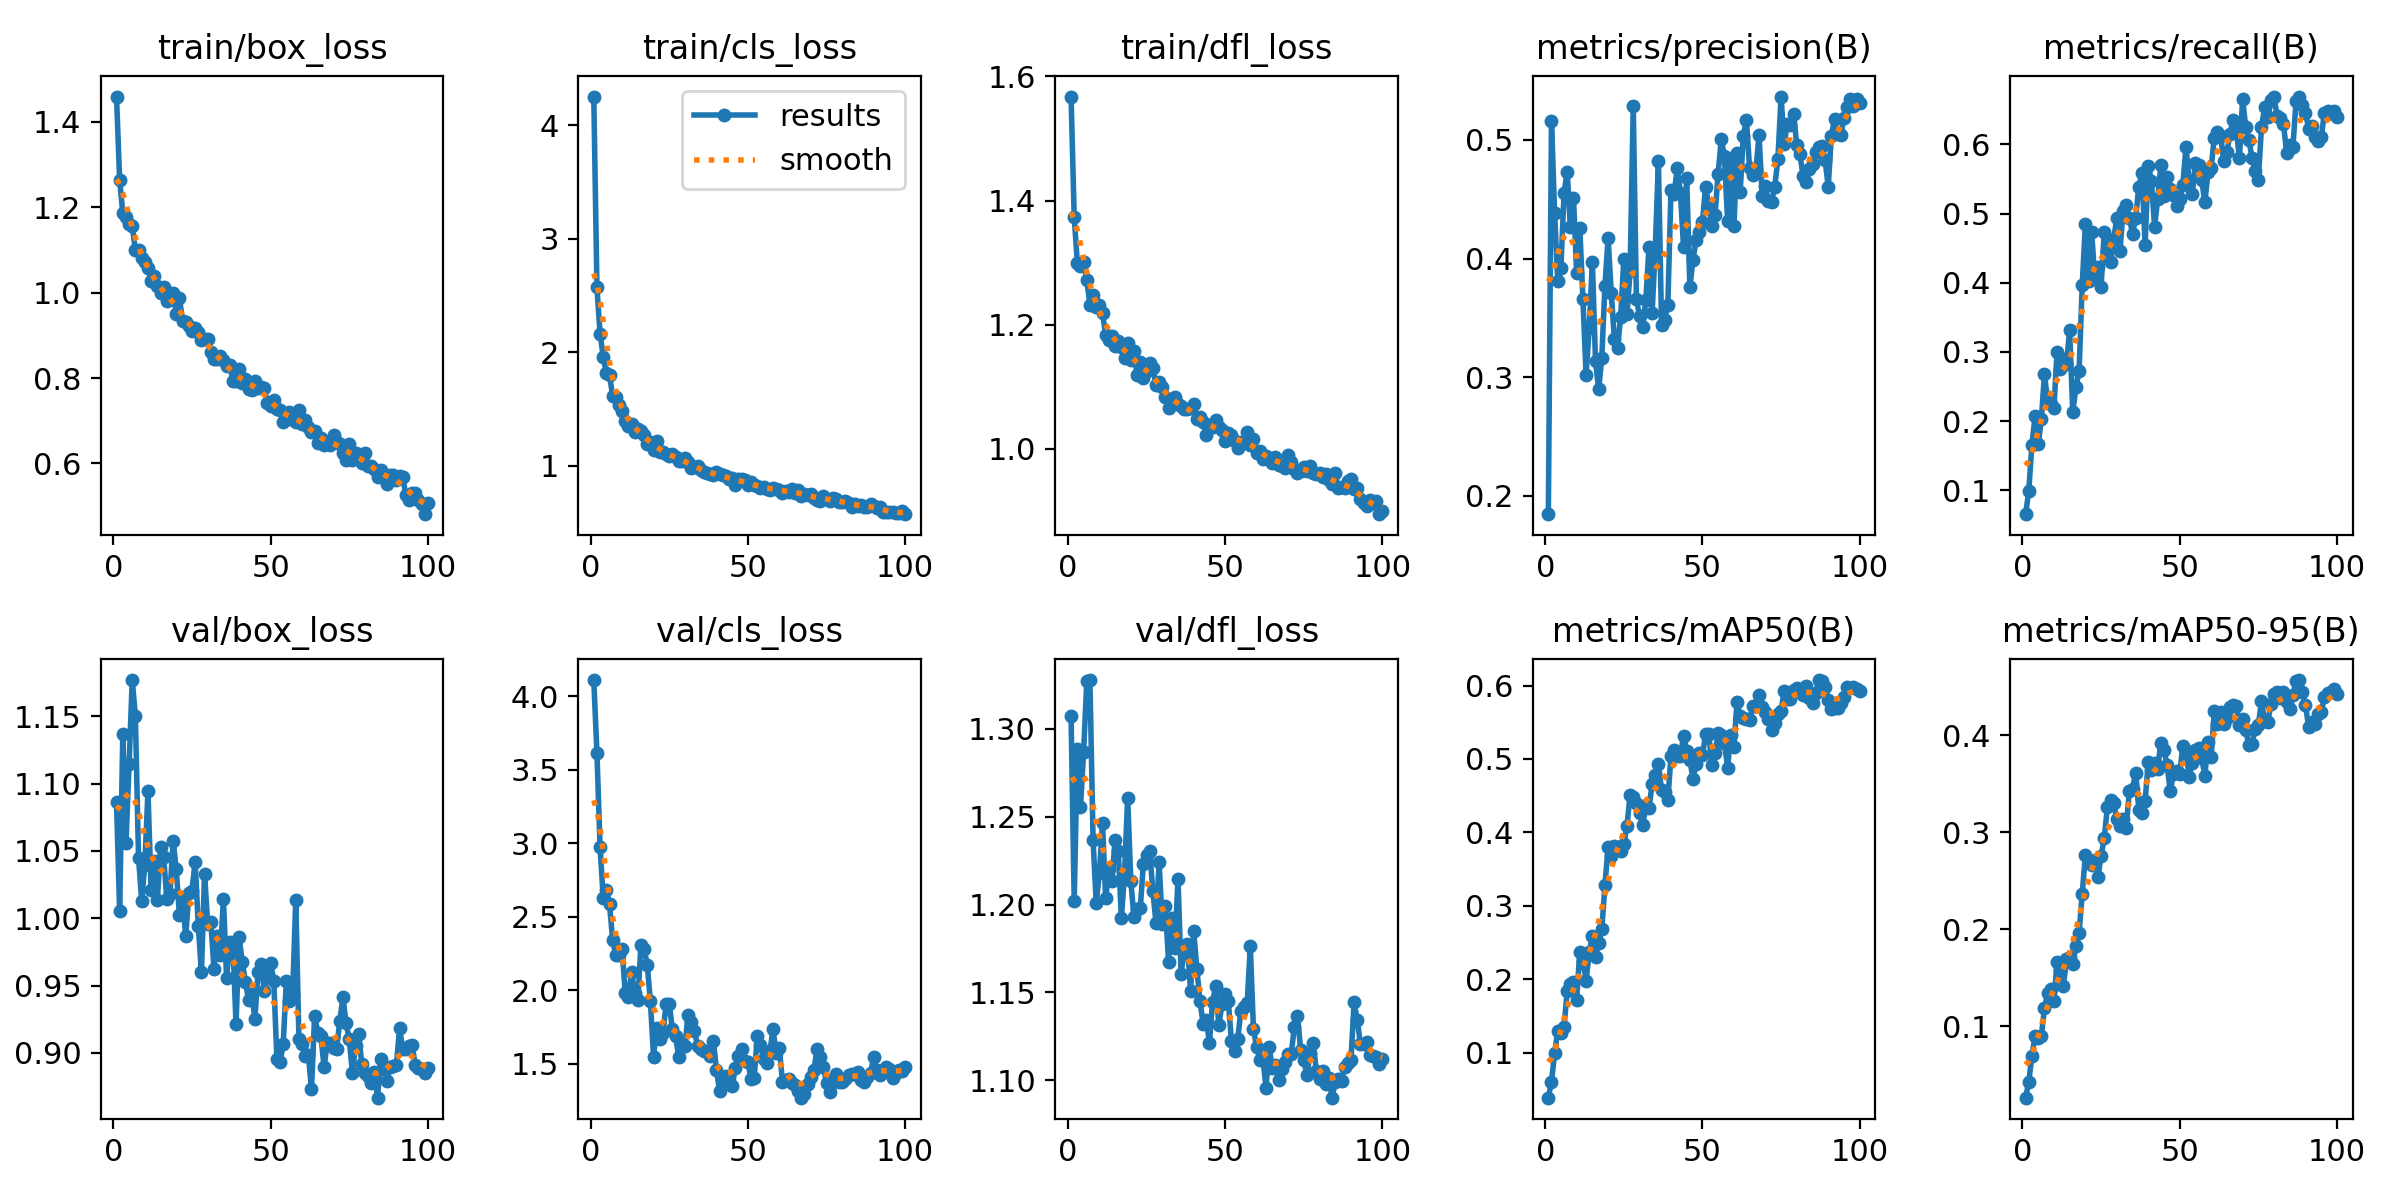

Data behind this chart, as committed beside it:
epoch, time, train/box_loss, train/cls_loss, train/dfl_loss, metrics/precision(B), metrics/recall(B), metrics/mAP50(B), metrics/mAP50-95(B), val/box_loss, val/cls_loss, val/dfl_loss, lr/pg0, lr/pg1, lr/pg2
1, 479.6, 1.459, 4.254, 1.568, 0.1846, 0.06566, 0.03883, 0.02604, 1.086, 4.109, 1.308, 7.992e-05, 7.992e-05, 7.992e-05
2, 987, 1.263, 2.571, 1.374, 0.516, 0.09916, 0.06062, 0.04228, 1.005, 3.614, 1.202, 0.0001616, 0.0001616, 0.0001616
3, 1440, 1.186, 2.161, 1.299, 0.4381, 0.1658, 0.09934, 0.06921, 1.137, 2.973, 1.288, 0.0002415, 0.0002415, 0.0002415
4, 1898, 1.178, 1.96, 1.295, 0.3811, 0.2069, 0.1299, 0.09, 1.056, 2.629, 1.256, 0.0003199, 0.0003199, 0.0003199
5, 55922, 1.159, 1.812, 1.301, 0.3925, 0.1665, 0.1273, 0.0878, 1.114, 2.685, 1.287, 0.0003198, 0.0003198, 0.0003198
6, 57793, 1.155, 1.795, 1.272, 0.4554, 0.2025, 0.1357, 0.08994, 1.177, 2.588, 1.327, 0.0003165, 0.0003165, 0.0003165
7, 58259, 1.1, 1.616, 1.233, 0.4732, 0.2681, 0.1841, 0.1182, 1.151, 2.339, 1.328, 0.0003132, 0.0003132, 0.0003132
8, 58696, 1.1, 1.603, 1.248, 0.4269, 0.2279, 0.1938, 0.1338, 1.045, 2.24, 1.237, 0.0003099, 0.0003099, 0.0003099
9, 59128, 1.081, 1.535, 1.229, 0.4513, 0.2245, 0.1957, 0.138, 1.013, 2.243, 1.201, 0.0003066, 0.0003066, 0.0003066
10, 59558, 1.073, 1.485, 1.231, 0.3878, 0.2186, 0.1722, 0.1259, 1.04, 2.278, 1.218, 0.0003033, 0.0003033, 0.0003033
11, 59988, 1.058, 1.395, 1.219, 0.4259, 0.3006, 0.2376, 0.1663, 1.094, 1.981, 1.246, 0.0003, 0.0003, 0.0003
12, 60417, 1.027, 1.353, 1.184, 0.3659, 0.2761, 0.2248, 0.158, 1.021, 1.952, 1.203, 0.0002967, 0.0002967, 0.0002967
13, 60845, 1.039, 1.362, 1.176, 0.3023, 0.2894, 0.1981, 0.1413, 1.043, 2.125, 1.22, 0.0002934, 0.0002934, 0.0002934
14, 61267, 1.015, 1.294, 1.182, 0.3414, 0.2824, 0.2368, 0.1692, 1.014, 1.982, 1.213, 0.0002901, 0.0002901, 0.0002901
15, 61700, 0.9994, 1.325, 1.166, 0.3975, 0.3316, 0.2589, 0.1716, 1.053, 1.937, 1.237, 0.0002868, 0.0002868, 0.0002868
16, 62151, 1.014, 1.303, 1.174, 0.3135, 0.213, 0.2308, 0.164, 1.046, 2.31, 1.231, 0.0002835, 0.0002835, 0.0002835
17, 62583, 0.9799, 1.268, 1.165, 0.2899, 0.2496, 0.249, 0.1828, 1.014, 2.283, 1.192, 0.0002803, 0.0002803, 0.0002803
18, 63009, 0.9846, 1.189, 1.146, 0.3165, 0.2722, 0.2682, 0.1961, 1.018, 2.175, 1.218, 0.000277, 0.000277, 0.000277
19, 63432, 0.9989, 1.209, 1.17, 0.3773, 0.3962, 0.3277, 0.2364, 1.058, 1.925, 1.261, 0.0002737, 0.0002737, 0.0002737
20, 63853, 0.9506, 1.137, 1.143, 0.4173, 0.485, 0.3798, 0.2767, 1.036, 1.549, 1.213, 0.0002704, 0.0002704, 0.0002704
21, 64275, 0.9876, 1.217, 1.158, 0.3714, 0.402, 0.3675, 0.2682, 1.002, 1.742, 1.193, 0.0002671, 0.0002671, 0.0002671
22, 64718, 0.9342, 1.117, 1.12, 0.3326, 0.4738, 0.3811, 0.2666, 1.014, 1.67, 1.197, 0.0002638, 0.0002638, 0.0002638
23, 65145, 0.9311, 1.118, 1.14, 0.3248, 0.405, 0.3801, 0.2719, 0.9866, 1.708, 1.198, 0.0002605, 0.0002605, 0.0002605
24, 65576, 0.9217, 1.103, 1.115, 0.3509, 0.4223, 0.3748, 0.2541, 1.019, 1.908, 1.223, 0.0002572, 0.0002572, 0.0002572
25, 66010, 0.9092, 1.081, 1.126, 0.3994, 0.394, 0.384, 0.2755, 1.021, 1.906, 1.228, 0.0002539, 0.0002539, 0.0002539
26, 66437, 0.9169, 1.099, 1.139, 0.3532, 0.4728, 0.409, 0.294, 1.042, 1.736, 1.231, 0.0002506, 0.0002506, 0.0002506
27, 66872, 0.9069, 1.078, 1.131, 0.3892, 0.4459, 0.4506, 0.3259, 0.9946, 1.691, 1.208, 0.0002473, 0.0002473, 0.0002473
28, 67302, 0.888, 1.042, 1.103, 0.529, 0.4305, 0.4483, 0.3334, 0.9598, 1.545, 1.19, 0.000244, 0.000244, 0.000244
29, 67725, 0.8906, 1.038, 1.108, 0.3662, 0.4628, 0.44, 0.3298, 1.033, 1.63, 1.224, 0.0002407, 0.0002407, 0.0002407
30, 68146, 0.8922, 1.07, 1.099, 0.3517, 0.494, 0.4271, 0.314, 0.9955, 1.624, 1.189, 0.0002374, 0.0002374, 0.0002374
31, 68569, 0.8614, 1.034, 1.084, 0.3427, 0.4459, 0.4101, 0.307, 0.9974, 1.835, 1.199, 0.0002341, 0.0002341, 0.0002341
32, 68991, 0.8448, 0.9826, 1.065, 0.3649, 0.5041, 0.438, 0.3137, 0.9621, 1.783, 1.167, 0.0002308, 0.0002308, 0.0002308
33, 69419, 0.8444, 0.9846, 1.079, 0.4094, 0.5124, 0.433, 0.3049, 0.9866, 1.725, 1.193, 0.0002275, 0.0002275, 0.0002275
34, 69844, 0.851, 0.998, 1.084, 0.3544, 0.4943, 0.466, 0.3429, 0.9728, 1.621, 1.175, 0.0002242, 0.0002242, 0.0002242
35, 70267, 0.8425, 0.962, 1.073, 0.4086, 0.4704, 0.4782, 0.3451, 1.014, 1.601, 1.215, 0.0002209, 0.0002209, 0.0002209
36, 70689, 0.8271, 0.9467, 1.069, 0.4819, 0.4939, 0.4926, 0.3615, 0.9556, 1.587, 1.161, 0.0002176, 0.0002176, 0.0002176
37, 71113, 0.8313, 0.9315, 1.064, 0.3441, 0.5389, 0.4575, 0.3234, 0.9821, 1.59, 1.175, 0.0002143, 0.0002143, 0.0002143
38, 71534, 0.7939, 0.9214, 1.064, 0.3485, 0.5587, 0.4556, 0.3199, 0.9816, 1.552, 1.178, 0.000211, 0.000211, 0.000211
39, 71956, 0.793, 0.9168, 1.066, 0.361, 0.4542, 0.4438, 0.3324, 0.9212, 1.657, 1.151, 0.0002077, 0.0002077, 0.0002077
40, 72376, 0.8211, 0.945, 1.073, 0.4577, 0.5691, 0.5041, 0.3724, 0.9858, 1.46, 1.185, 0.0002044, 0.0002044, 0.0002044
41, 72810, 0.7883, 0.923, 1.048, 0.4548, 0.5474, 0.5125, 0.3643, 0.9673, 1.315, 1.163, 0.0002011, 0.0002011, 0.0002011
42, 73246, 0.7988, 0.9158, 1.051, 0.4763, 0.4813, 0.5047, 0.3715, 0.9529, 1.377, 1.145, 0.0001978, 0.0001978, 0.0001978
43, 73674, 0.7752, 0.9059, 1.044, 0.4554, 0.5206, 0.5042, 0.3658, 0.939, 1.416, 1.132, 0.0001945, 0.0001945, 0.0001945
44, 74098, 0.7723, 0.8778, 1.022, 0.4095, 0.5696, 0.5319, 0.3927, 0.9439, 1.381, 1.135, 0.0001912, 0.0001912, 0.0001912
45, 74525, 0.7932, 0.8902, 1.038, 0.4678, 0.5257, 0.5111, 0.3854, 0.9252, 1.347, 1.121, 0.0001879, 0.0001879, 0.0001879
46, 74953, 0.7771, 0.8258, 1.036, 0.3759, 0.5527, 0.4988, 0.3692, 0.9602, 1.473, 1.145, 0.0001846, 0.0001846, 0.0001846
47, 75384, 0.7797, 0.8812, 1.046, 0.3991, 0.535, 0.4731, 0.3423, 0.9658, 1.555, 1.154, 0.0001814, 0.0001814, 0.0001814
48, 75824, 0.7764, 0.8837, 1.035, 0.416, 0.5275, 0.4927, 0.3605, 0.9459, 1.6, 1.132, 0.0001781, 0.0001781, 0.0001781
49, 76301, 0.741, 0.8687, 1.03, 0.4227, 0.5113, 0.5082, 0.3631, 0.9575, 1.519, 1.143, 0.0001748, 0.0001748, 0.0001748
50, 76760, 0.7342, 0.829, 1.013, 0.4305, 0.5205, 0.5049, 0.3605, 0.9668, 1.514, 1.149, 0.0001715, 0.0001715, 0.0001715
51, 77210, 0.7495, 0.8555, 1.026, 0.4607, 0.5418, 0.5339, 0.3895, 0.9538, 1.397, 1.145, 0.0001682, 0.0001682, 0.0001682
52, 77639, 0.7282, 0.828, 1.023, 0.4449, 0.5964, 0.5344, 0.3832, 0.8955, 1.403, 1.122, 0.0001649, 0.0001649, 0.0001649
53, 78095, 0.7262, 0.8162, 1.013, 0.4275, 0.5474, 0.4915, 0.3571, 0.8933, 1.692, 1.116, 0.0001616, 0.0001616, 0.0001616
54, 78547, 0.6978, 0.7994, 1.002, 0.4364, 0.5278, 0.5084, 0.3717, 0.9063, 1.627, 1.124, 0.0001583, 0.0001583, 0.0001583
55, 78969, 0.7032, 0.8068, 1.012, 0.4717, 0.5737, 0.535, 0.3845, 0.9535, 1.534, 1.14, 0.000155, 0.000155, 0.000155
56, 79391, 0.7207, 0.7936, 1.011, 0.5006, 0.5702, 0.5333, 0.3875, 0.9386, 1.503, 1.142, 0.0001517, 0.0001517, 0.0001517
57, 79822, 0.7022, 0.7887, 1.027, 0.4863, 0.5478, 0.5224, 0.3764, 0.9431, 1.585, 1.144, 0.0001484, 0.0001484, 0.0001484
58, 80254, 0.6962, 0.8056, 1.007, 0.4318, 0.5162, 0.4884, 0.3584, 1.014, 1.734, 1.176, 0.0001451, 0.0001451, 0.0001451
59, 80682, 0.7249, 0.7934, 1.016, 0.4849, 0.5601, 0.532, 0.3933, 0.9107, 1.573, 1.129, 0.0001418, 0.0001418, 0.0001418
60, 81118, 0.6923, 0.7826, 0.9933, 0.4271, 0.5663, 0.5163, 0.3779, 0.9066, 1.605, 1.119, 0.0001385, 0.0001385, 0.0001385
... 40 more rows
